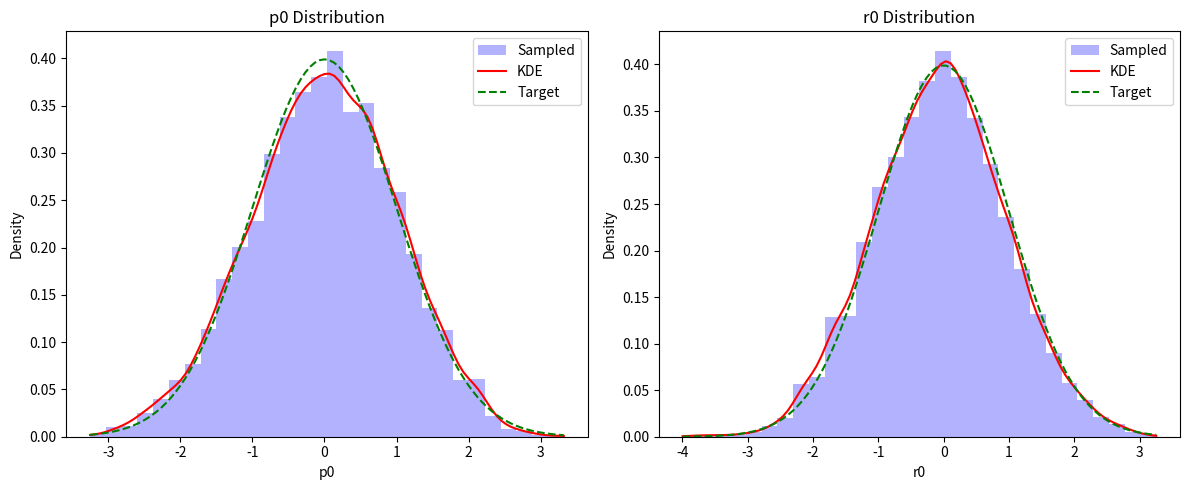

This figure's Python source:
# %%
import numpy as np

def metropolis_hastings(target_dist, n_samples, initial_value, proposal_width=1.0):
    """
    Perform Metropolis-Hastings sampling from a target distribution, which is exp(- target_dist)

    Parameters:
    target_dist (callable): The target distribution function to sample from.
    n_samples (int): The number of samples to generate.
    initial_value (float): The initial value for the Markov chain.
    proposal_width (float): The standard deviation of the normal distribution used for proposals.

    Returns:
    list: A list of samples drawn from the target distribution.

    The function uses the Metropolis-Hastings algorithm to generate samples from
    the target distribution. It starts from the initial value and proposes new
    values using a normal distribution centered at the current value. The
    acceptance of new proposals is based on the ratio of target distribution
    values at the proposed and current points.
    """
    samples = [initial_value]
    current = initial_value
    
    for _ in range(n_samples - 1):
        proposal = current + np.random.normal(0, proposal_width)
        
        acceptance_ratio = np.exp(target_dist(current) - target_dist(proposal))
        
        if np.random.random() < acceptance_ratio:
            current = proposal
        
        samples.append(current)
    
    return samples

def sample_initial_conditions(Nsamp, p_term, r_term=None):
    """
    Sample Nsamp initial conditions (p0, r0) independently from -inf to inf using Markov Chain Monte Carlo,
    with probability proportional to exp(- p_term) and exp(- r_term) respectively,
    where p_term and r_term are functions in the full Hamiltonian.

    Parameters:
        Nsamp (int): Number of samples to generate.
        p_term (function): Function for p0 sampling.
        r_term (function): Function for r0 sampling.

    Returns:
        List of tuples: [(p0_1, r0_1), (p0_2, r0_2), ..., (p0_Nsamp, r0_Nsamp)]
    """

    # Sample p0 using Metropolis-Hastings
    p0_samples = metropolis_hastings(p_term, Nsamp, initial_value=0.0)
    
    if r_term is not None:
        # Sample r0 using Metropolis-Hastings
        r0_samples = metropolis_hastings(r_term, Nsamp, initial_value=0.0)
        
        # Combine p0 and r0 samples
        samples = list(zip(p0_samples, r0_samples))
        
    else:
        samples = p0_samples

    return samples

if __name__ == "__main__":
    import matplotlib.pyplot as plt
    from scipy.stats import gaussian_kde
    from scipy.integrate import quad

    # Define the target distributions for p and r
    def p_target(p):
        return 0.5 * p**2  # Assuming p_term is p^2/2

    def r_target(r):
        return 0.5 * r**2  # Assuming r_term is r^2/2

    # Calculate normalization constants
    def normalize(func):
        Z, _ = quad(lambda x: np.exp(-func(x)), -np.inf, np.inf)
        return lambda x: np.exp(-func(x)) / Z

    p_normalized = normalize(p_target)
    r_normalized = normalize(r_target)

    # Sample initial conditions
    Nsamp = 10000
    samples = sample_initial_conditions(Nsamp, p_target, r_target)

    # Separate p0 and r0 samples
    p0_samples, r0_samples = zip(*samples)

    # Create subplots
    fig, (ax1, ax2) = plt.subplots(1, 2, figsize=(12, 5))

    # Plot p0 distribution
    ax1.hist(p0_samples, bins=30, density=True, alpha=0.3, color='blue', label='Sampled')
    p_range = np.linspace(min(p0_samples), max(p0_samples), 100)
    p_kde = gaussian_kde(p0_samples)
    ax1.plot(p_range, p_kde(p_range), 'r-', label='KDE')
    ax1.plot(p_range, p_normalized(p_range), 'g--', label='Target')
    ax1.set_xlabel('p0')
    ax1.set_ylabel('Density')
    ax1.set_title('p0 Distribution')
    ax1.legend()

    # Plot r0 distribution
    ax2.hist(r0_samples, bins=30, density=True, alpha=0.3, color='blue', label='Sampled')
    r_range = np.linspace(min(r0_samples), max(r0_samples), 100)
    r_kde = gaussian_kde(r0_samples)
    ax2.plot(r_range, r_kde(r_range), 'r-', label='KDE')
    ax2.plot(r_range, r_normalized(r_range), 'g--', label='Target')
    ax2.set_xlabel('r0')
    ax2.set_ylabel('Density')
    ax2.set_title('r0 Distribution')
    ax2.legend()

    plt.tight_layout()
    plt.show()
    
# %%
